Run: headless pygame with SDL's dummy video driver; simulated clock (each Clock.tick advances the game by its frame time, no real sleeping); random seed 0; keys injected as events and as key.get_pressed() state; no mouse input; restart key R tapped at the start of phases 3 and 4.
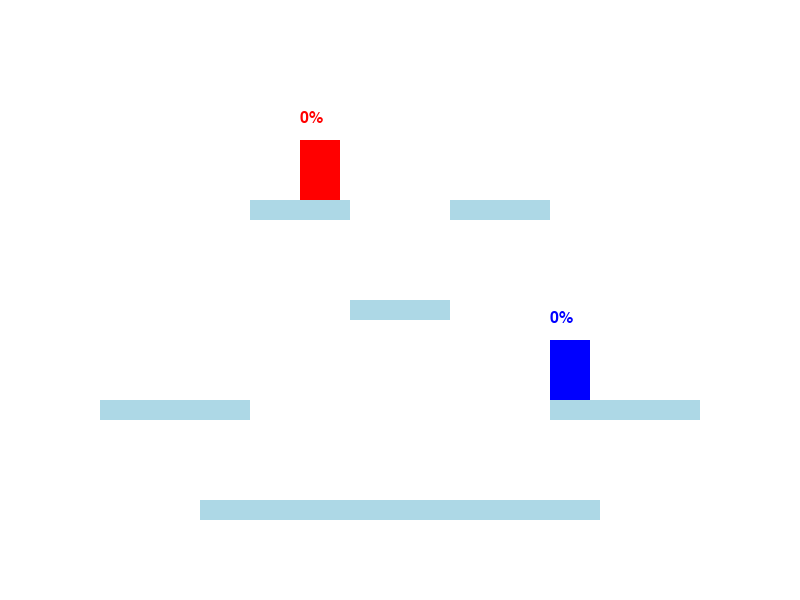
Frame 1 of 4 · flips 1–60 · no input
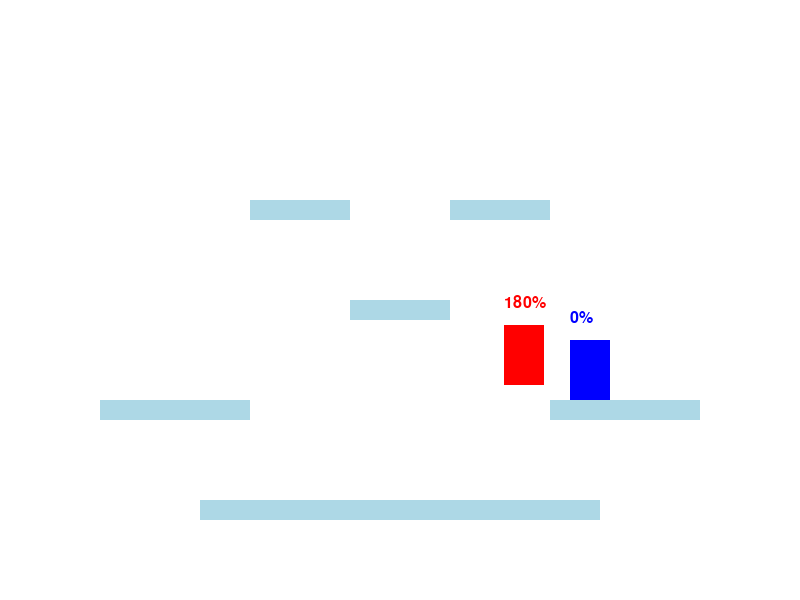
Frame 2 of 4 · flips 61–180 · tapped SPACE, RETURN · held RIGHT (→), D
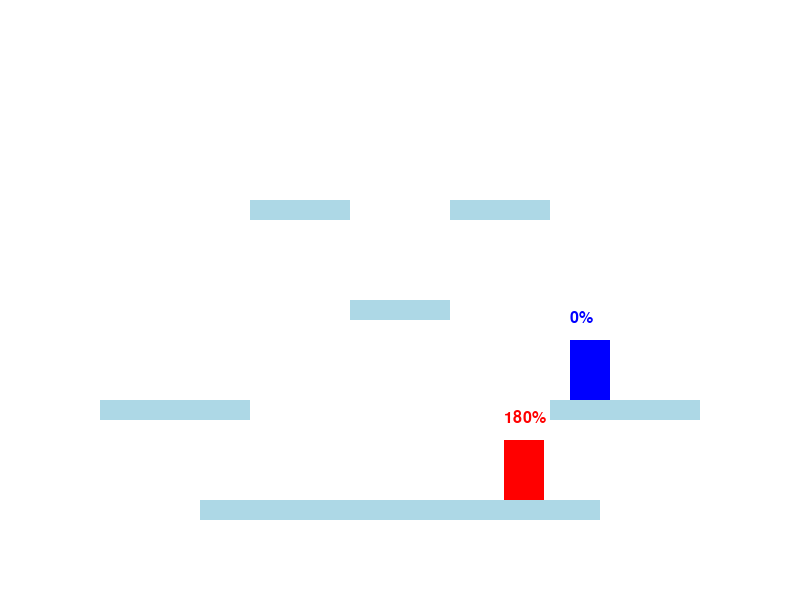
Frame 3 of 4 · flips 181–300 · tapped R · held DOWN (↓), S
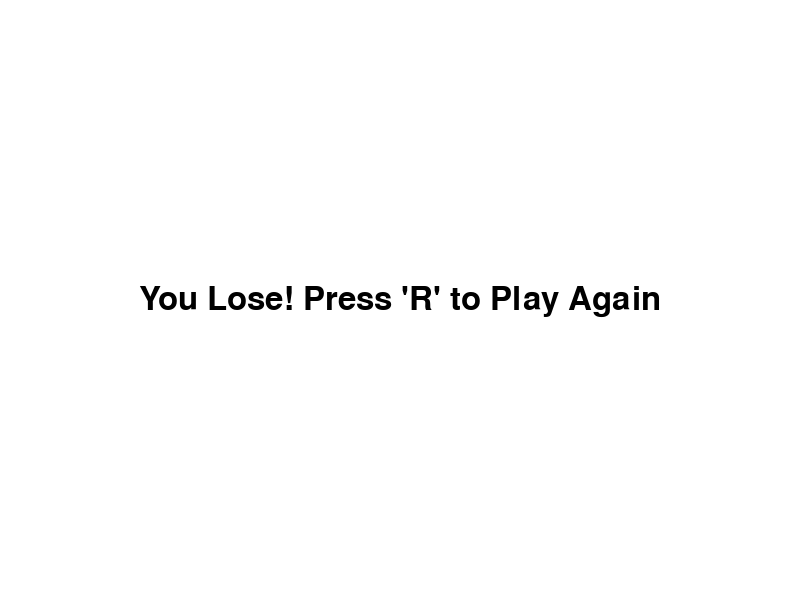
Frame 4 of 4 · flips 301–420 · tapped R · held LEFT (←), A, UP (↑), W

The pygame program that drew these frames:

import pygame
import sys
import random

# Initialize Pygame
pygame.init()

# Screen dimensions
SCREEN_WIDTH = 800
SCREEN_HEIGHT = 600

# Create the game window
screen = pygame.display.set_mode((SCREEN_WIDTH, SCREEN_HEIGHT))
pygame.display.set_caption('Platform Fighter')

# Clock object
clock = pygame.time.Clock()

# Define colors
WHITE = (255, 255, 255)
BLACK = (0, 0, 0)
LIGHT_BLUE = (173, 216, 230)
RED = (255, 0, 0)
BLUE = (0, 0, 255)

# Game variables
GRAVITY = 0.6
MAX_JUMP_HEIGHT = 12  # Reduced jump height
PLAYER_SPEED = 5
ATTACK_COOLDOWN = 500  # milliseconds

# Player class
class Player:
    def __init__(self, x, y, color, controls):
        self.initial_x = x
        self.initial_y = y
        self.rect = pygame.Rect(x, y, 40, 60)
        self.color = color
        self.velocity_y = 0
        self.on_ground = False
        self.move_left = False
        self.move_right = False
        self.is_jumping = False
        self.is_attacking = False
        self.attack_time = 0
        self.controls = controls
        self.percent = 0  # Damage percentage
        self.alive = True

    def reset(self):
        self.rect.x = self.initial_x
        self.rect.y = self.initial_y
        self.velocity_y = 0
        self.on_ground = False
        self.move_left = False
        self.move_right = False
        self.is_jumping = False
        self.is_attacking = False
        self.attack_time = 0
        self.percent = 0
        self.alive = True

    def handle_keys(self):
        keys = pygame.key.get_pressed()
        if self.controls:
            if keys[self.controls.get('left', 0)]:
                self.move_left = True
            else:
                self.move_left = False

            if keys[self.controls.get('right', 0)]:
                self.move_right = True
            else:
                self.move_right = False

            if keys[self.controls.get('jump', 0)]:
                if self.on_ground:
                    self.is_jumping = True
                    self.velocity_y = -MAX_JUMP_HEIGHT

            if keys[self.controls.get('attack', 0)]:
                if not self.is_attacking:
                    self.is_attacking = True
                    self.attack_time = pygame.time.get_ticks()

    def move(self):
        # Horizontal movement
        if self.move_left:
            self.rect.x -= PLAYER_SPEED
        if self.move_right:
            self.rect.x += PLAYER_SPEED

        # Apply gravity
        self.velocity_y += GRAVITY
        self.rect.y += self.velocity_y

        # Reset jump
        if self.is_jumping and self.velocity_y >= 0:
            self.is_jumping = False

    def check_collisions(self, platforms):
        self.on_ground = False
        for platform in platforms:
            if self.rect.colliderect(platform.rect):
                # Landing on top of a platform
                if self.velocity_y >= 0 and self.rect.bottom <= platform.rect.bottom + 10:
                    self.rect.bottom = platform.rect.top
                    self.velocity_y = 0
                    self.on_ground = True
                # Hitting the bottom of a platform
                elif self.velocity_y < 0:
                    self.rect.top = platform.rect.bottom
                    self.velocity_y = 0

    def attack(self, opponent):
        # Simple attack logic: if close enough, increase opponent's damage
        if self.is_attacking:
            current_time = pygame.time.get_ticks()
            if current_time - self.attack_time > ATTACK_COOLDOWN:
                self.is_attacking = False
            else:
                attack_rect = pygame.Rect(self.rect.centerx - 25, self.rect.y, 50, self.rect.height)
                if attack_rect.colliderect(opponent.rect):
                    # Apply knockback based on opponent's percent
                    knockback = 5 + (opponent.percent * 0.2)  # Increased knockback scaling
                    if self.rect.centerx < opponent.rect.centerx:
                        opponent.rect.x += knockback
                    else:
                        opponent.rect.x -= knockback
                    opponent.rect.y -= knockback * 0.5  # Apply upward knockback
                    opponent.percent += 10  # Increase damage percentage
                    self.is_attacking = False  # Reset attack

    def draw(self, surface):
        pygame.draw.rect(surface, self.color, self.rect)
        # Draw damage percentage
        font = pygame.font.SysFont('Arial', 24)
        percent_text = font.render(f"{int(self.percent)}%", True, self.color)
        surface.blit(percent_text, (self.rect.x, self.rect.y - 30))

# Platform class
class Platform:
    def __init__(self, x, y, width, height):
        self.rect = pygame.Rect(x, y, width, height)

    def draw(self, surface):
        pygame.draw.rect(surface, LIGHT_BLUE, self.rect)

# AI Controller
class AIController:
    def __init__(self, player, opponent, platforms):
        self.player = player
        self.opponent = opponent
        self.platforms = platforms
        self.state = 'idle'
        self.direction = random.choice(['left', 'right'])
        self.change_direction_time = pygame.time.get_ticks()
        self.jump_cooldown = 0
        self.idle_time = pygame.time.get_ticks()
        self.idle_duration = 1000  # AI waits for 1 second before moving

    def update(self):
        current_time = pygame.time.get_ticks()

        # Idle state at the beginning
        if self.state == 'idle':
            self.opponent.move_left = False
            self.opponent.move_right = False
            if current_time - self.idle_time > self.idle_duration:
                self.state = 'wander'
            return

        # Decide whether to change state
        if abs(self.player.rect.centerx - self.opponent.rect.centerx) < 200:
            self.state = 'chase'
        else:
            self.state = 'wander'

        if self.state == 'wander':
            # Randomly change direction
            if current_time - self.change_direction_time > 2000:
                self.direction = random.choice(['left', 'right'])
                self.change_direction_time = current_time

            if self.direction == 'left':
                self.opponent.move_left = True
                self.opponent.move_right = False
            else:
                self.opponent.move_left = False
                self.opponent.move_right = True

            # Randomly jump
            if self.opponent.on_ground and current_time - self.jump_cooldown > 3000:
                self.opponent.is_jumping = True
                self.opponent.velocity_y = -MAX_JUMP_HEIGHT
                self.jump_cooldown = current_time

        elif self.state == 'chase':
            # Move towards the player
            if self.opponent.rect.x < self.player.rect.x:
                self.opponent.move_left = False
                self.opponent.move_right = True
            else:
                self.opponent.move_left = True
                self.opponent.move_right = False

            # Jump if player is above
            if self.player.rect.y < self.opponent.rect.y - 50 and self.opponent.on_ground:
                self.opponent.is_jumping = True
                self.opponent.velocity_y = -MAX_JUMP_HEIGHT

        # Prevent AI from moving off platforms
        self.prevent_falling()

        # Attack if close enough
        distance = abs(self.player.rect.centerx - self.opponent.rect.centerx)
        if distance < 60 and not self.opponent.is_attacking:
            self.opponent.is_attacking = True
            self.opponent.attack_time = pygame.time.get_ticks()  # Corrected line

    def prevent_falling(self):
        # Check if AI is on a platform
        on_platform = False
        for platform in self.platforms:
            if (self.opponent.rect.bottom == platform.rect.top and
                platform.rect.left <= self.opponent.rect.centerx <= platform.rect.right):
                on_platform = True
                # Edge detection
                edge_margin = 20  # Increased edge margin
                if self.opponent.rect.right >= platform.rect.right - edge_margin:
                    self.opponent.move_right = False
                    self.direction = 'left'
                if self.opponent.rect.left <= platform.rect.left + edge_margin:
                    self.opponent.move_left = False
                    self.direction = 'right'
                break

        if not on_platform:
            # If not on any platform, stop moving horizontally
            self.opponent.move_left = False
            self.opponent.move_right = False
            # Attempt to move back onto platform if on ground
            if self.opponent.on_ground:
                closest_platform = min(self.platforms, key=lambda p: abs(self.opponent.rect.centerx - p.rect.centerx))
                if self.opponent.rect.centerx < closest_platform.rect.centerx:
                    self.opponent.move_right = True
                else:
                    self.opponent.move_left = True

def main():
    # Create platforms
    platforms = [
        Platform(200, 500, 400, 20),
        Platform(100, 400, 150, 20),
        Platform(550, 400, 150, 20),
        Platform(350, 300, 100, 20),
        Platform(250, 200, 100, 20),  # Added higher platform
        Platform(450, 200, 100, 20),  # Added higher platform
    ]

    # Define player controls
    player_controls = {
        'left': pygame.K_LEFT,
        'right': pygame.K_RIGHT,
        'jump': pygame.K_UP,
        'attack': pygame.K_SPACE,
    }

    # Create players
    player = Player(300, 100, RED, player_controls)
    ai_player = Player(550, 400 - 60, BLUE, {})  # Adjusted starting position

    # Create AI controller
    ai_controller = AIController(player, ai_player, platforms)

    running = True
    game_active = True
    game_over_message = ""

    while running:
        clock.tick(60)  # 60 FPS

        for event in pygame.event.get():
            if event.type == pygame.QUIT:
                running = False

            # Handle play again option
            if event.type == pygame.KEYDOWN:
                if not game_active:
                    if event.key == pygame.K_r:
                        # Reset game
                        player.reset()
                        ai_player.reset()
                        ai_player.rect.x = 550  # Reset AI position
                        ai_player.rect.y = 400 - 60  # Reset AI position
                        ai_controller = AIController(player, ai_player, platforms)
                        game_active = True
                        game_over_message = ""

        if game_active:
            screen.fill(WHITE)

            # Player input
            player.handle_keys()

            # AI logic
            ai_controller.update()

            # Move players
            player.move()
            ai_player.move()

            # Check collisions
            player.check_collisions(platforms)
            ai_player.check_collisions(platforms)

            # Attacks
            player.attack(ai_player)
            ai_player.attack(player)

            # Draw platforms
            for platform in platforms:
                platform.draw(screen)

            # Draw players
            player.draw(screen)
            ai_player.draw(screen)

            # Check if players are off-screen (knocked out)
            if player.rect.top > SCREEN_HEIGHT or player.rect.right < 0 or player.rect.left > SCREEN_WIDTH:
                player.alive = False
            if ai_player.rect.top > SCREEN_HEIGHT or ai_player.rect.right < 0 or ai_player.rect.left > SCREEN_WIDTH:
                ai_player.alive = False

            if not player.alive:
                game_active = False
                game_over_message = "You Lose! Press 'R' to Play Again"
            elif not ai_player.alive:
                game_active = False
                game_over_message = "You Win! Press 'R' to Play Again"

            pygame.display.flip()

        else:
            # Game is not active, display game over screen
            screen.fill(WHITE)
            game_over(screen, game_over_message)
            pygame.display.flip()

    pygame.quit()
    sys.exit()

def game_over(surface, message):
    font = pygame.font.SysFont('Arial', 48)
    text = font.render(message, True, BLACK)
    surface.blit(text, (SCREEN_WIDTH // 2 - text.get_width() // 2, SCREEN_HEIGHT // 2 - text.get_height() // 2))

if __name__ == '__main__':
    main()
